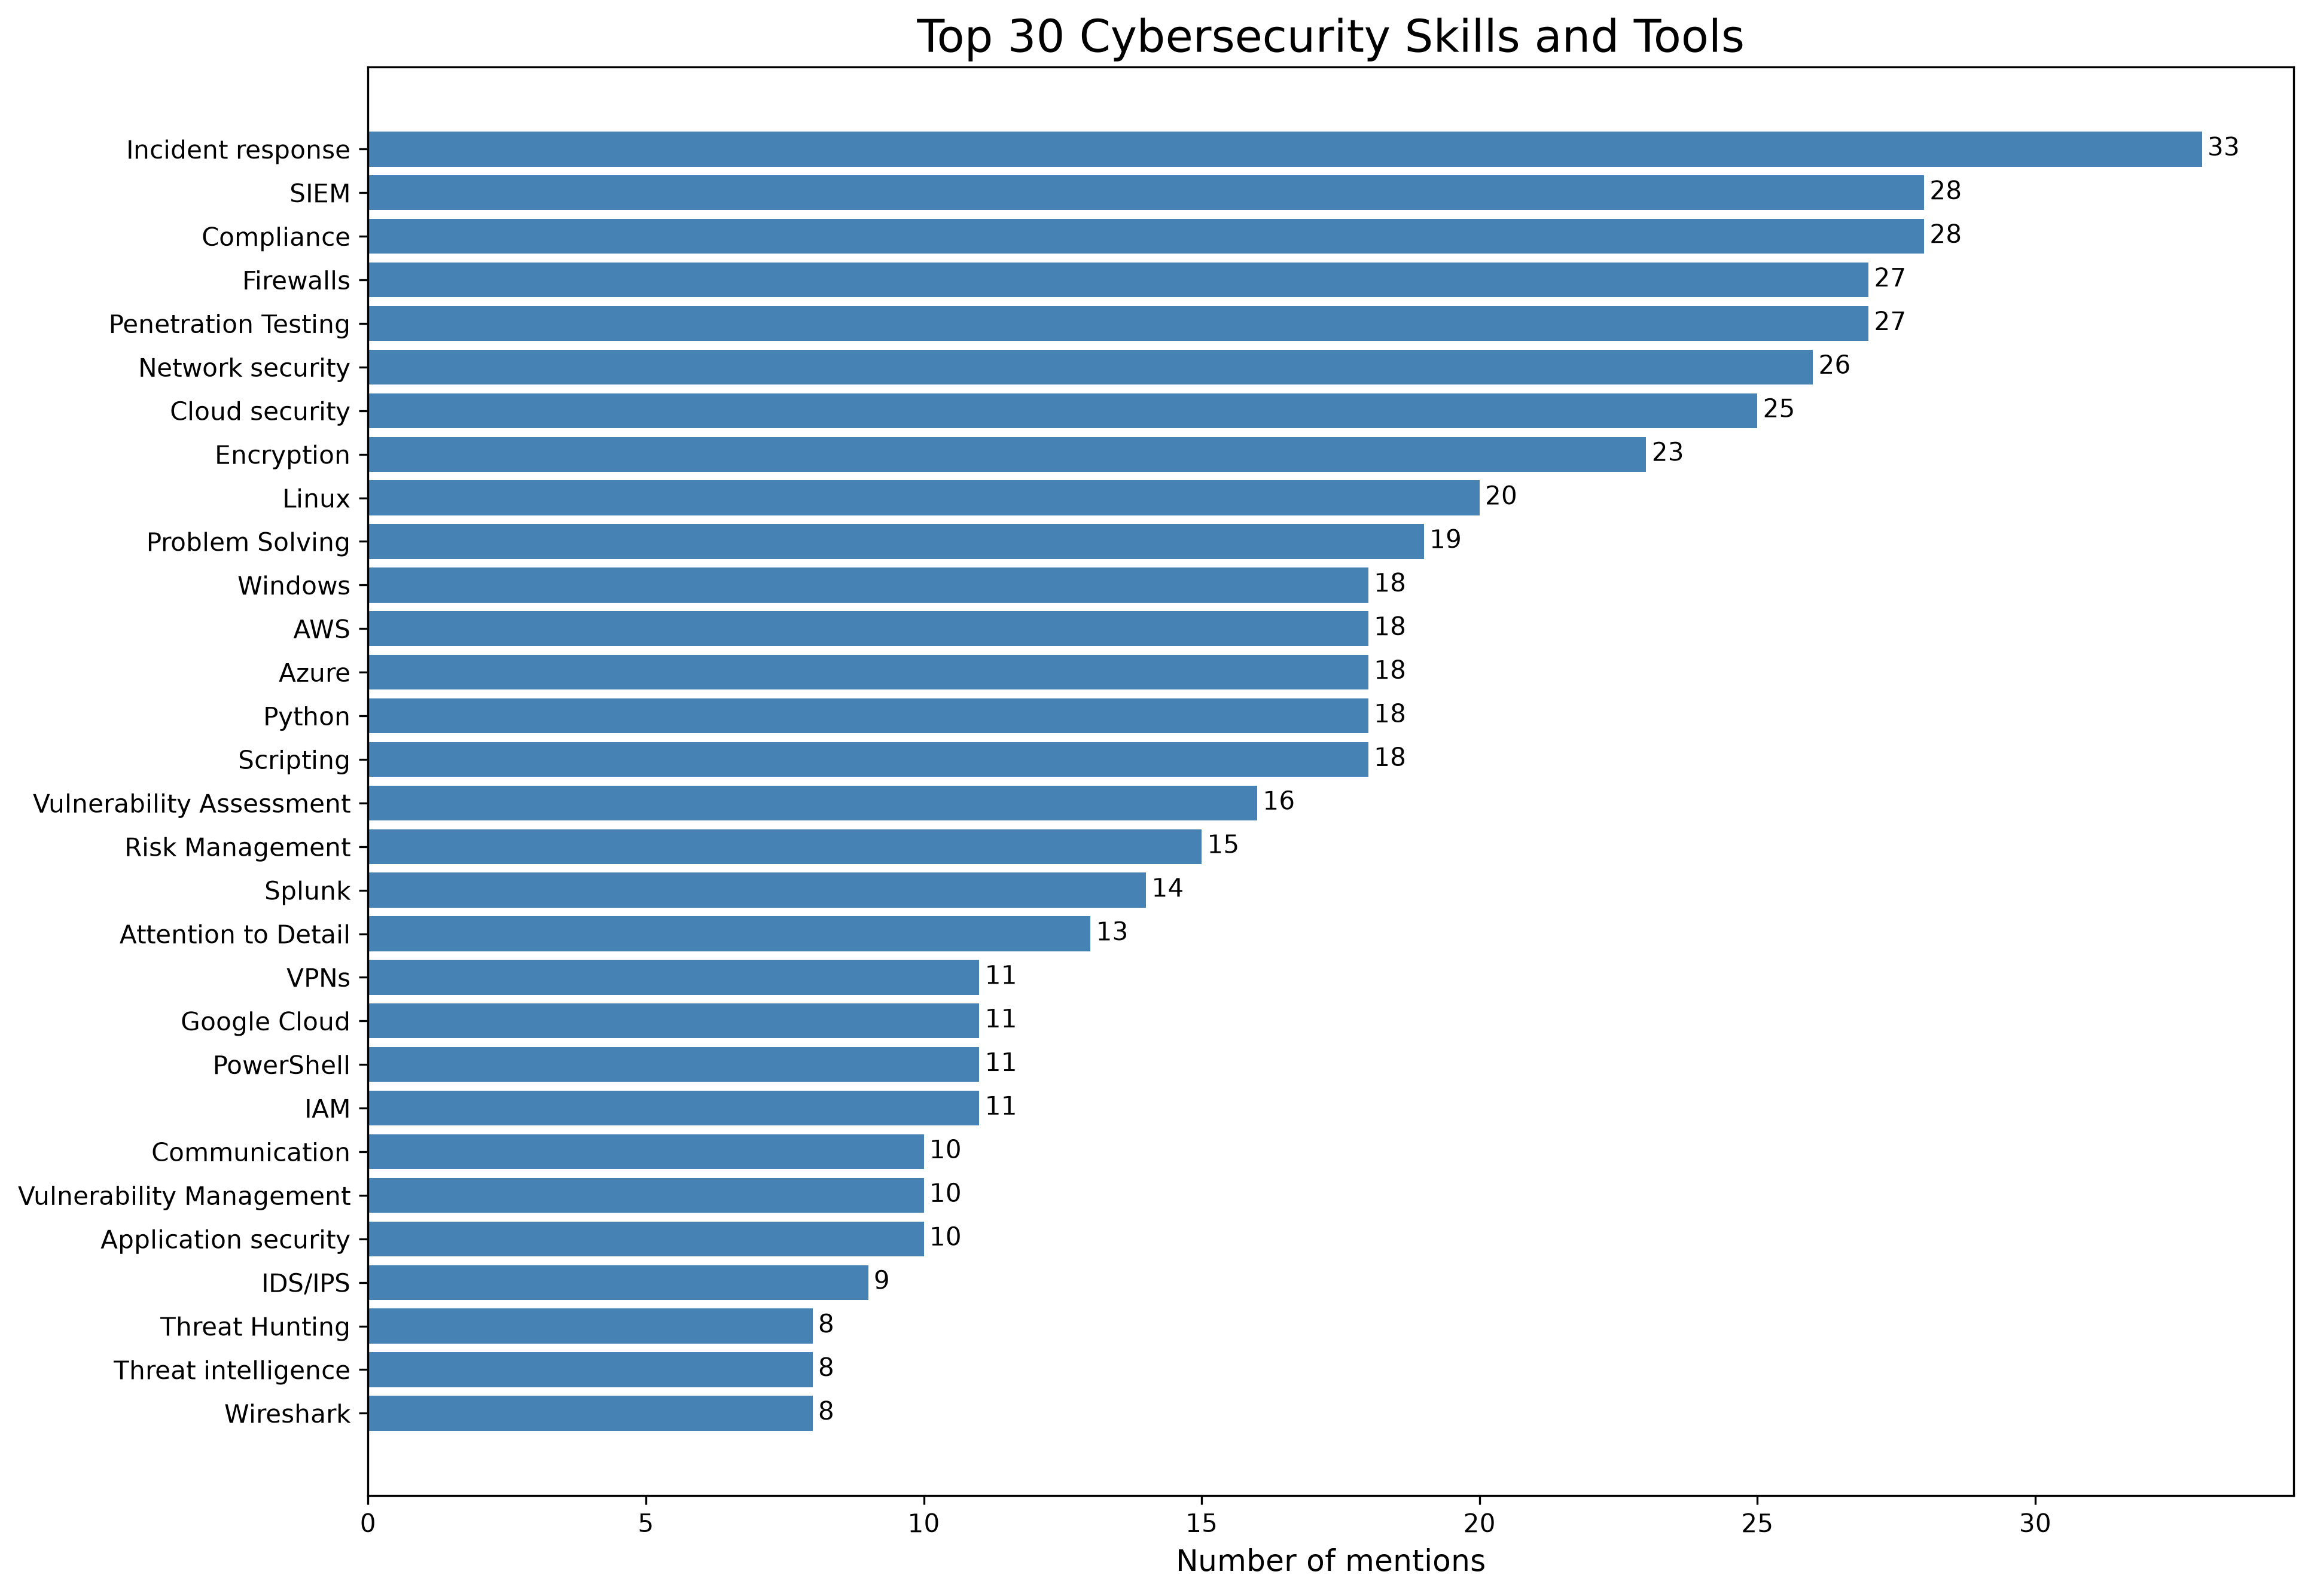

Values plotted in this chart, from the file beside it:
Rank, Skill_or_Tool, Mentions
1, Incident response, 33
2, SIEM, 28
3, Compliance, 28
4, Firewalls, 27
5, Penetration Testing, 27
6, Network security, 26
7, Cloud security, 25
8, Encryption, 23
9, Linux, 20
10, Problem Solving, 19
11, Windows, 18
12, AWS, 18
13, Azure, 18
14, Python, 18
15, Scripting, 18
16, Vulnerability Assessment, 16
17, Risk Management, 15
18, Splunk, 14
19, Attention to Detail, 13
20, VPNs, 11
21, Google Cloud, 11
22, PowerShell, 11
23, IAM, 11
24, Communication, 10
25, Vulnerability Management, 10
26, Application security, 10
27, IDS/IPS, 9
28, Threat Hunting, 8
29, Threat intelligence, 8
30, Wireshark, 8
31, Bash, 8
32, Cryptography, 7
33, Ethical Hacking, 7
34, Nmap, 7
35, Microsoft Sentinel, 7
36, Log Analysis, 7
37, QRadar, 5
38, Nessus, 5
39, Analytical Thinking, 5
40, EDR, 4
41, Qualys, 4
42, Threat Detection, 4
43, Malware Analysis, 4
44, Java, 4
45, Metasploit, 4
46, Kali Linux, 4
47, Burp Suite, 4
48, Elastic Security, 4
49, SQL, 4
50, JavaScript, 3
51, Ruby, 3
52, DNS, 2
53, TCP/IP, 2
54, SOAR, 2
55, ArcSight, 2
56, Teamwork, 2
57, Digital Forensics, 2
58, tcpdump, 2
59, macOS, 2
60, Active Directory, 2
... 11 more rows
